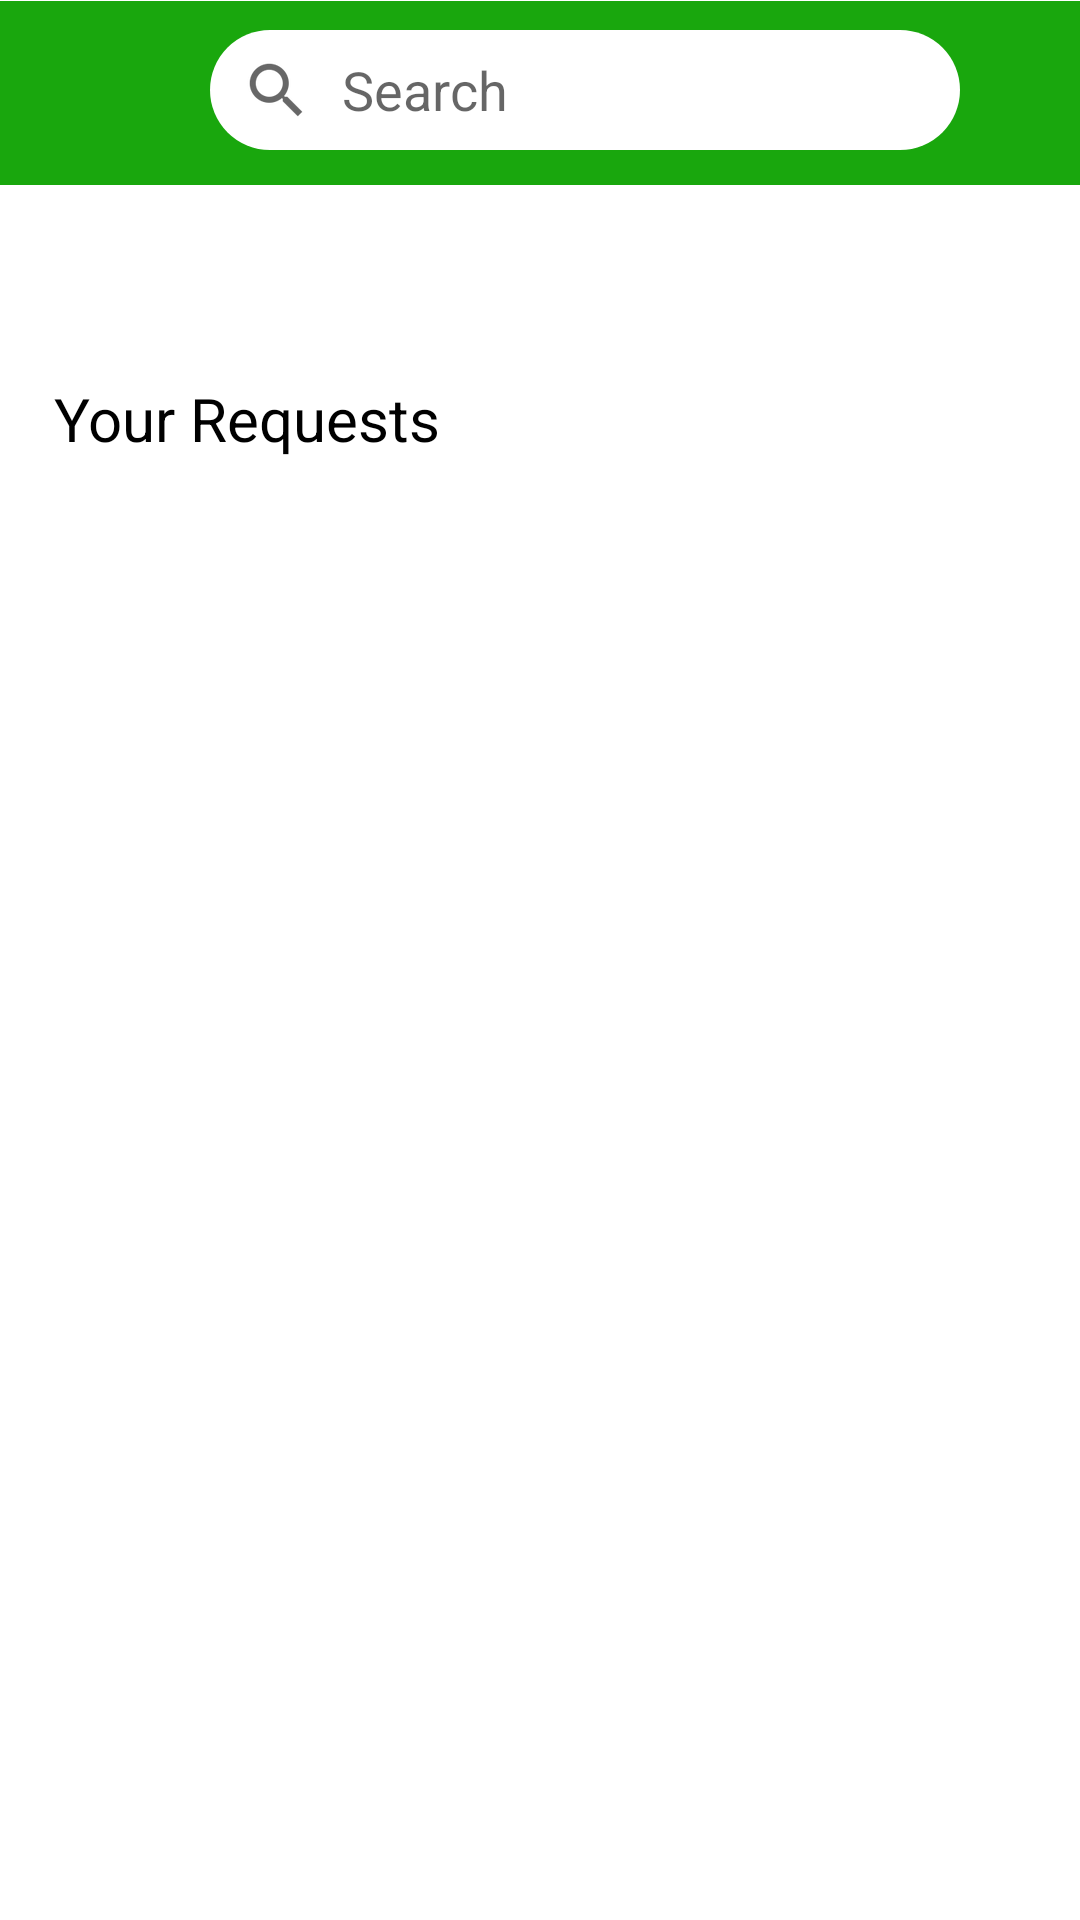

Produce the Android XML layout that renders to this screen, including the resource entries it uses.
<!-- AndroidManifest.xml: application theme Theme.MaterialComponents.Light.NoActionBar -->
<!-- res/layout/activity_product_list.xml -->
<?xml version="1.0" encoding="utf-8"?>
<androidx.constraintlayout.widget.ConstraintLayout xmlns:android="http://schemas.android.com/apk/res/android"
    xmlns:app="http://schemas.android.com/apk/res-auto"
    xmlns:tools="http://schemas.android.com/tools"
    android:layout_width="match_parent"
    android:layout_height="match_parent"
    tools:context=".product_list">
    <ImageView
        android:id="@+id/imageView12"
        android:layout_width="417dp"
        android:layout_height="62dp"
        app:layout_constraintEnd_toEndOf="parent"
        app:layout_constraintHorizontal_bias="0.6"
        app:layout_constraintStart_toStartOf="parent"
        app:layout_constraintTop_toTopOf="parent"
        app:srcCompat="@drawable/top_bar" />

    <EditText
        android:id="@+id/editTextTextPersonName"
        android:layout_width="250dp"
        android:layout_height="40dp"
        android:layout_marginStart="16dp"
        android:layout_marginTop="10dp"
        android:layout_marginEnd="32dp"
        android:background="@drawable/search_back"
        android:drawableLeft="?android:attr/actionModeWebSearchDrawable"
        android:drawablePadding="10dp"
        android:ems="10"
        android:hint="Search"
        android:inputType="textPersonName"
        app:layout_constraintEnd_toEndOf="parent"
        app:layout_constraintStart_toEndOf="@+id/imageView9"
        app:layout_constraintTop_toTopOf="parent" />

    <ImageView
        android:id="@+id/imageView9"
        android:layout_width="30dp"
        android:layout_height="30dp"
        android:layout_marginStart="16dp"
        app:layout_constraintBottom_toBottomOf="@+id/editTextTextPersonName"
        app:layout_constraintStart_toStartOf="parent"
        app:layout_constraintTop_toTopOf="@+id/editTextTextPersonName"
        app:srcCompat="@drawable/menu_4_48" />

    <androidx.recyclerview.widget.RecyclerView
        android:id="@+id/homeHolder"
        android:layout_width="358dp"
        android:layout_height="228dp"
        android:layout_marginStart="16dp"
        android:layout_marginTop="56dp"
        android:layout_marginEnd="16dp"
        app:layout_constraintEnd_toEndOf="parent"
        app:layout_constraintHorizontal_bias="0.0"
        app:layout_constraintStart_toStartOf="parent"
        app:layout_constraintTop_toBottomOf="@+id/textView7" />

    <TextView
        android:id="@+id/textView7"
        android:layout_width="wrap_content"
        android:layout_height="wrap_content"
        android:layout_marginStart="18dp"
        android:layout_marginTop="76dp"
        android:layout_marginEnd="263dp"
        android:text="Your Requests"
        android:textColor="@color/black"
        android:textSize="20sp"
        app:layout_constraintEnd_toEndOf="parent"
        app:layout_constraintHorizontal_bias="0.0"
        app:layout_constraintStart_toStartOf="parent"
        app:layout_constraintTop_toBottomOf="@+id/editTextTextPersonName" />

    <Button
        android:id="@+id/close"
        android:layout_width="wrap_content"
        android:layout_height="wrap_content"
        android:layout_marginStart="156dp"
        android:layout_marginTop="183dp"
        android:layout_marginEnd="161dp"
        android:layout_marginBottom="121dp"
        android:text="Button"
        app:layout_constraintBottom_toBottomOf="parent"
        app:layout_constraintEnd_toEndOf="parent"
        app:layout_constraintStart_toStartOf="parent"
        app:layout_constraintTop_toBottomOf="@+id/homeHolder" />



</androidx.constraintlayout.widget.ConstraintLayout>
<!-- resources referenced by this layout -->
<resources>
  <!-- drawable search_back (drawable) -->
  <?xml version="1.0" encoding="utf-8"?>
  <shape xmlns:android="http://schemas.android.com/apk/res/android">
      <gradient android:startColor="#FFFFFF"
          android:endColor="#ffffff"/>
      <corners android:topLeftRadius="30dp"
          android:bottomLeftRadius="30dp"
          android:topRightRadius="30dp"
          android:bottomRightRadius="30dp"/>
      <padding android:left="10dp"/>
  </shape>
  <!-- drawable top_bar: png bitmap (drawable, 337 bytes) -->
  <!-- not gathered from this repository: default colours our renderer supplied (Android Studio template values) -->
  <color name="black">#FF000000</color>
</resources>
